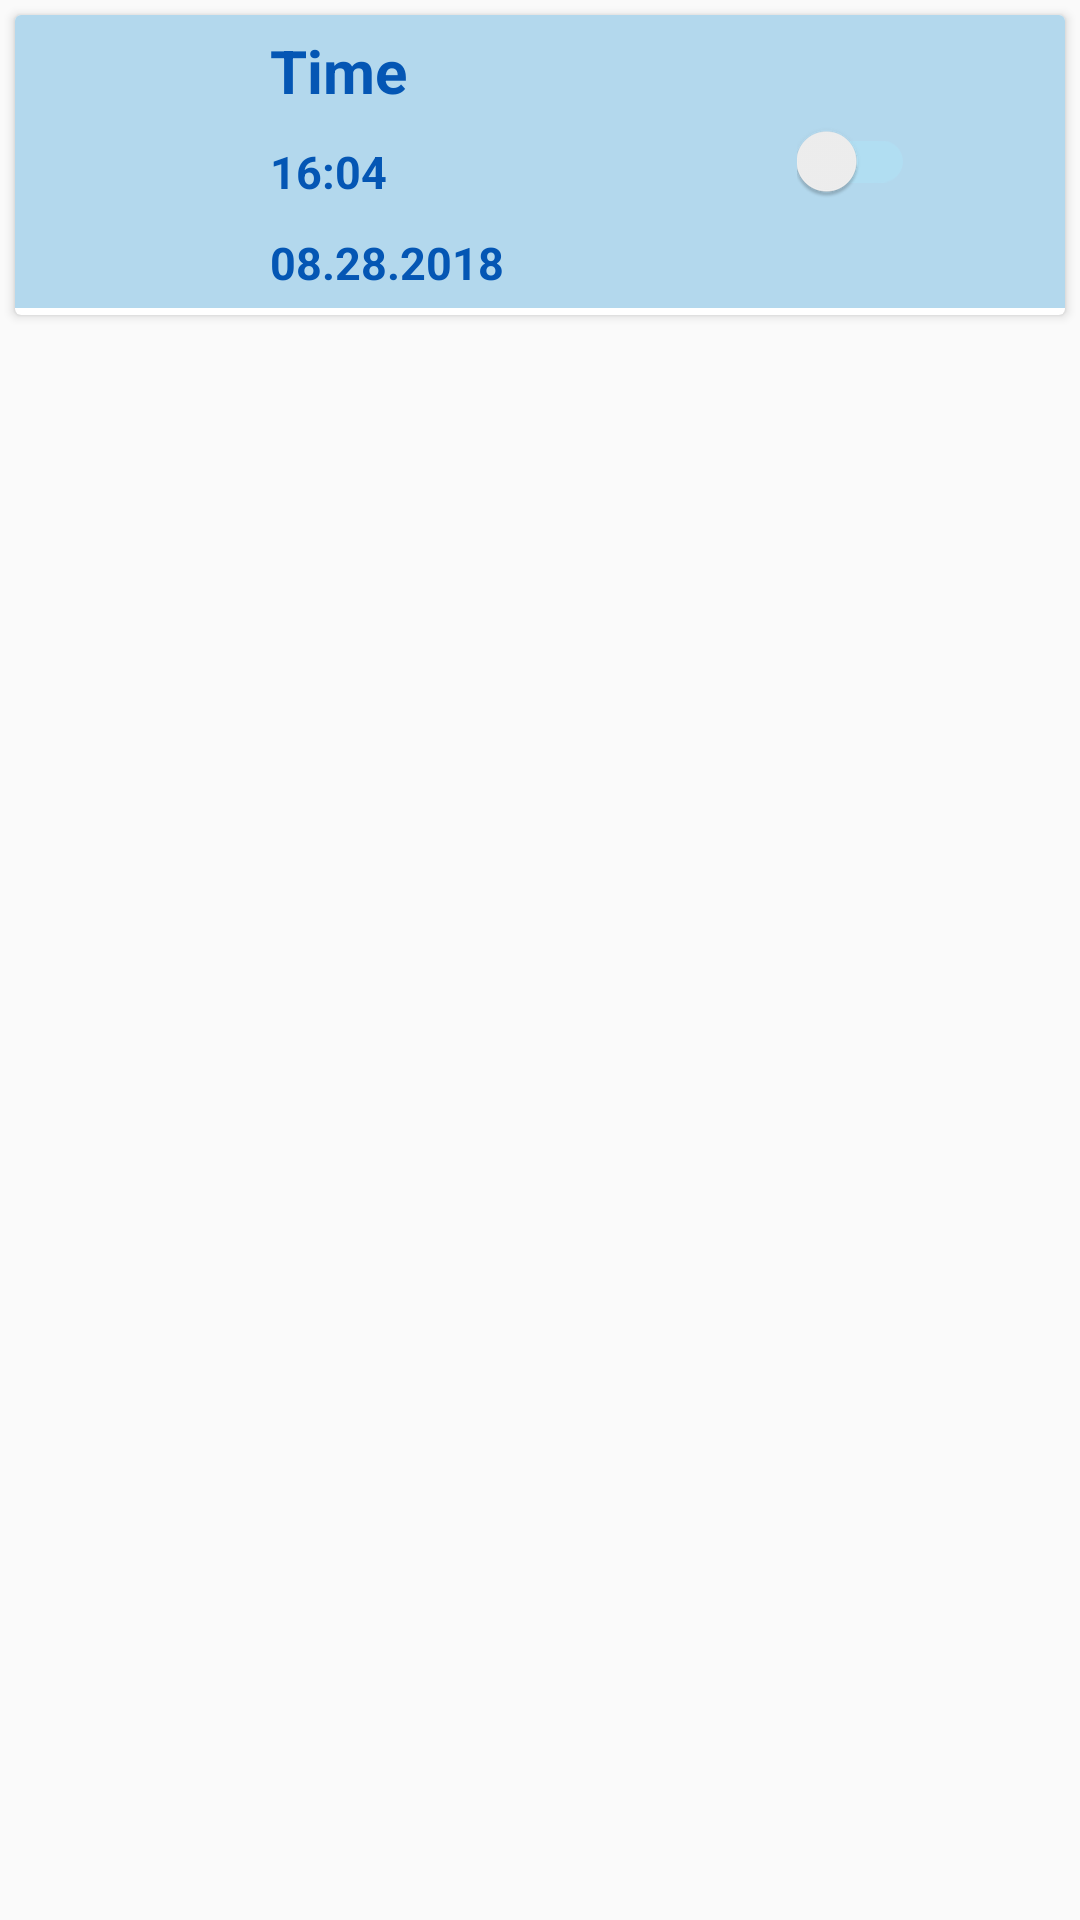

Reconstruct the res/layout file that produces this screen, plus the resources it refers to.
<!-- AndroidManifest.xml: application theme AppTheme -->
<!-- res/layout/task_item.xml -->
<?xml version="1.0" encoding="utf-8"?>
<RelativeLayout xmlns:android="http://schemas.android.com/apk/res/android"
    android:layout_width="match_parent"
    android:layout_height="wrap_content">


    <android.support.v7.widget.CardView
        android:layout_width="match_parent"
        android:layout_height="@dimen/card_height_100"
        android:layout_margin="@dimen/margin_5">

        <RelativeLayout
            android:layout_width="match_parent"
            android:layout_height="wrap_content"
            android:background="@color/color_item">

            <ImageView
                android:id="@+id/item_image"
                android:layout_width="@dimen/item_image_80"
                android:layout_height="@dimen/item_image_80"
                android:layout_marginTop="@dimen/margin_10" />


            <TextView
                android:id="@+id/item_name"
                android:layout_width="@dimen/text_width_150"
                android:layout_height="wrap_content"
                android:layout_margin="@dimen/margin_5"
                android:layout_toEndOf="@id/item_image"
                android:text="@string/time"
                android:textColor="@color/color_blue"
                android:textSize="@dimen/text_item_size_20"
                android:textStyle="bold" />


            <TextView
                android:id="@+id/item_time"
                android:layout_width="wrap_content"
                android:layout_height="wrap_content"
                android:layout_below="@id/item_name"
                android:layout_margin="@dimen/margin_5"
                android:layout_toEndOf="@id/item_image"
                android:text="@string/_16_04"
                android:textColor="@color/color_blue"
                android:textSize="@dimen/item_text_size_15"
                android:textStyle="bold" />

            <TextView
                android:id="@+id/item_date"
                android:layout_width="wrap_content"
                android:layout_height="wrap_content"
                android:layout_below="@id/item_time"
                android:layout_margin="@dimen/margin_5"
                android:layout_toEndOf="@id/item_image"
                android:text="@string/_08_28_2018"
                android:textColor="@color/color_blue"
                android:textSize="@dimen/item_text_size_15"
                android:textStyle="bold" />


            <android.support.v7.widget.SwitchCompat

                android:id="@+id/switch_item"
                android:layout_width="wrap_content"
                android:layout_height="wrap_content"
                android:layout_alignParentEnd="true"
                android:layout_centerInParent="true"
                android:layout_marginEnd="@dimen/margin_50"
                android:theme="@style/SCBSwitch" />


        </RelativeLayout>

    </android.support.v7.widget.CardView>

</RelativeLayout>
<!-- resources referenced by this layout -->
<resources>
  <color name="color_blue">#0456b4</color>
  <color name="color_item">#b3d8ed</color>
  <dimen name="card_height_100">100dp</dimen>
  <dimen name="item_image_80">80dp</dimen>
  <dimen name="item_text_size_15">15sp</dimen>
  <dimen name="margin_10">10dp</dimen>
  <dimen name="margin_5">5dp</dimen>
  <dimen name="margin_50">50dp</dimen>
  <dimen name="text_item_size_20">20sp</dimen>
  <dimen name="text_width_150">150dp</dimen>
  <string name="_08_28_2018">08.28.2018</string>
  <string name="_16_04">16:04</string>
  <string name="time">Time</string>
  <style name="SCBSwitch" parent="Theme.AppCompat.Light">
  
          <item name="colorControlActivated">#0456b4</item>
  
  
          <item name="colorSwitchThumbNormal">#f1f1f1
          </item>
  
  
          <item name="android:colorForeground">#adecff</item>
      </style>
  <style name="AppTheme" parent="Theme.AppCompat.Light.DarkActionBar">
          
          <item name="colorPrimary">@color/colorPrimary</item>
          <item name="colorPrimaryDark">@color/colorPrimaryDark</item>
          <item name="colorAccent">@color/colorAccent</item>
      </style>
  <color name="colorPrimary">#3F51B5</color>
  <color name="colorPrimaryDark">#303F9F</color>
  <color name="colorAccent">#FF4081</color>
</resources>
